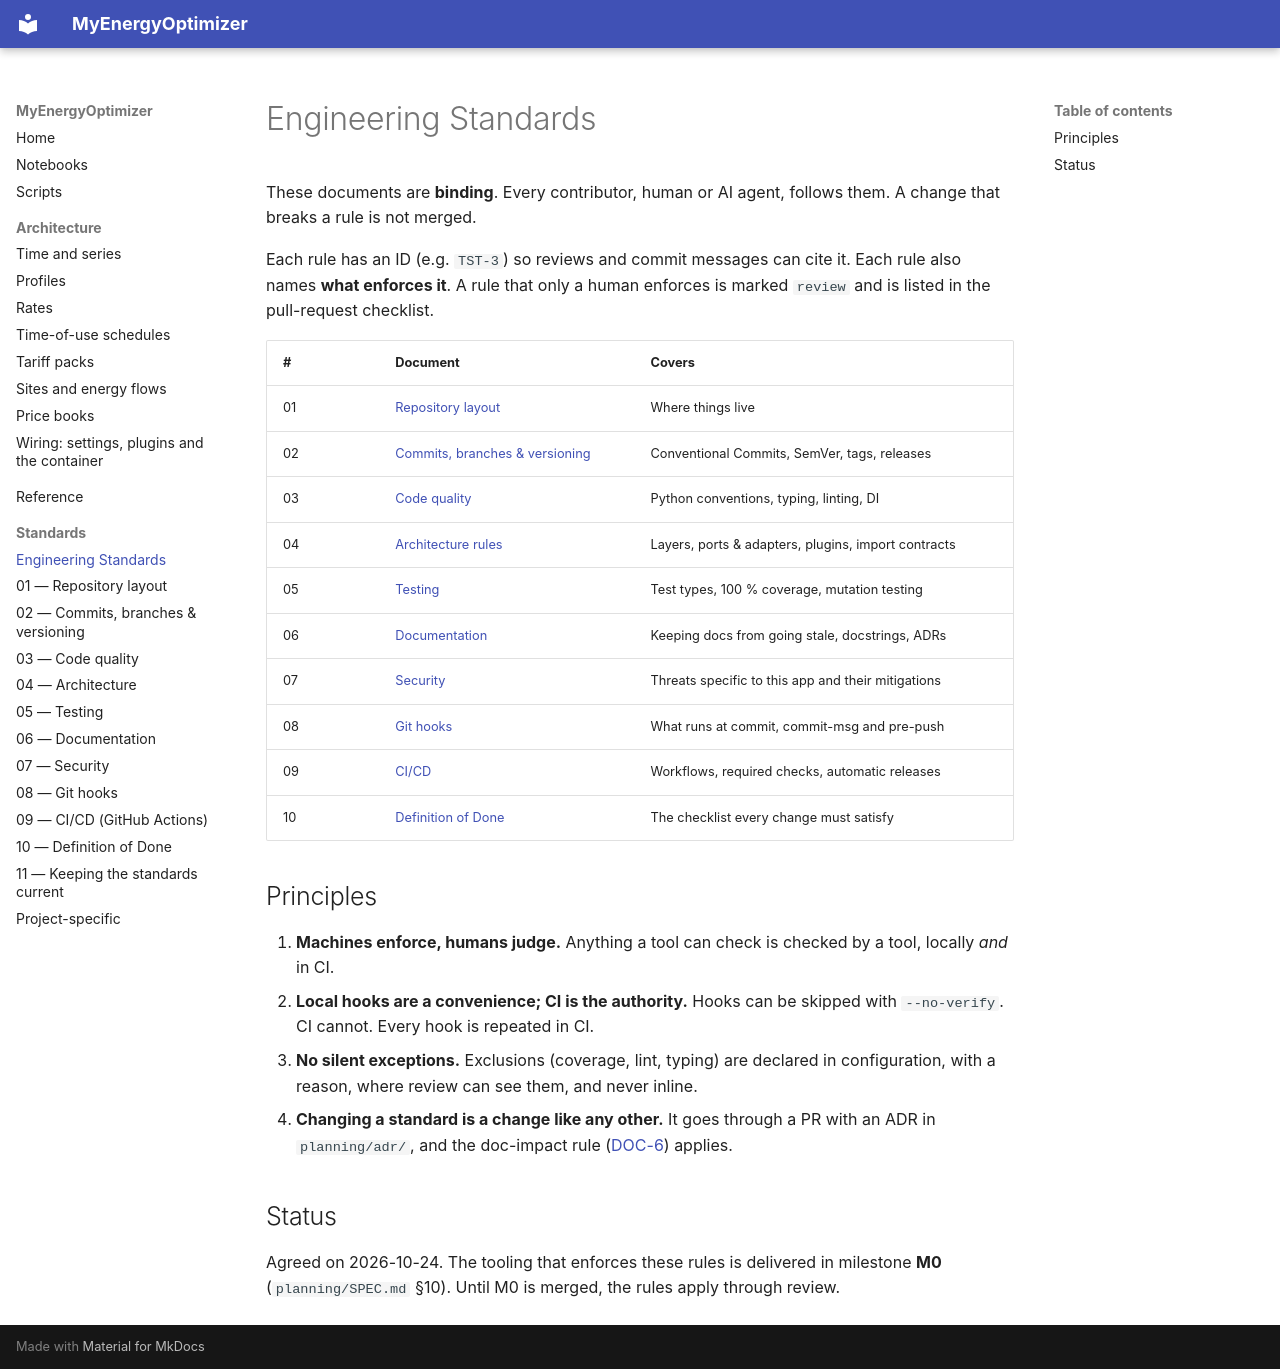

repository: wghami/MyEnergieOptimizer · page: standards/index.html · generator: mkdocs

# Engineering Standards

These documents are **binding**. Every contributor, human or AI agent, follows them. A change that
breaks a rule is not merged.

Each rule has an ID (e.g. `TST-3`) so reviews and commit messages can cite it. Each rule also names
**what enforces it**. A rule that only a human enforces is marked `review` and is listed in the
pull-request checklist.

| # | Document | Covers |
|---|---|---|
| 01 | [Repository layout](01-repository-layout.md) | Where things live |
| 02 | [Commits, branches & versioning](02-commits-and-versioning.md) | Conventional Commits, SemVer, tags, releases |
| 03 | [Code quality](03-code-quality.md) | Python conventions, typing, linting, DI |
| 04 | [Architecture rules](04-architecture.md) | Layers, ports & adapters, plugins, import contracts |
| 05 | [Testing](05-testing.md) | Test types, 100 % coverage, mutation testing |
| 06 | [Documentation](06-documentation.md) | Keeping docs from going stale, docstrings, ADRs |
| 07 | [Security](07-security.md) | Threats specific to this app and their mitigations |
| 08 | [Git hooks](08-git-hooks.md) | What runs at commit, commit-msg and pre-push |
| 09 | [CI/CD](09-ci-cd.md) | Workflows, required checks, automatic releases |
| 10 | [Definition of Done](10-definition-of-done.md) | The checklist every change must satisfy |

## Principles

1. **Machines enforce, humans judge.** Anything a tool can check is checked by a tool, locally
   *and* in CI.
2. **Local hooks are a convenience; CI is the authority.** Hooks can be skipped with
   `--no-verify`. CI cannot. Every hook is repeated in CI.
3. **No silent exceptions.** Exclusions (coverage, lint, typing) are declared in configuration,
   with a reason, where review can see them, and never inline.
4. **Changing a standard is a change like any other.** It goes through a PR with an ADR in
   `planning/adr/`, and the doc-impact rule ([DOC-6](06-documentation.md)) applies.

## Status

Agreed on 2026-10-24. The tooling that enforces these rules is delivered in milestone **M0**
(`planning/SPEC.md` §10). Until M0 is merged, the rules apply through review.
